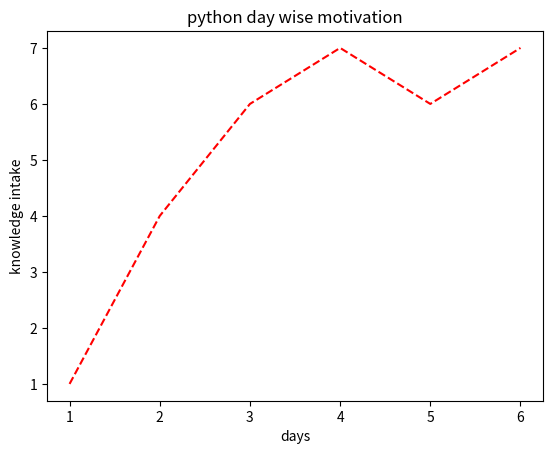

This figure's Python source:
import matplotlib.pyplot as plt

lista = [1, 2, 3, 4, 5, 6]
listb = [1, 4, 6, 7, 6, 7]

plt.plot(lista, listb, 'r--')
plt.title("python day wise motivation")
plt.xlabel("days")
plt.ylabel("knowledge intake")
plt.show()
